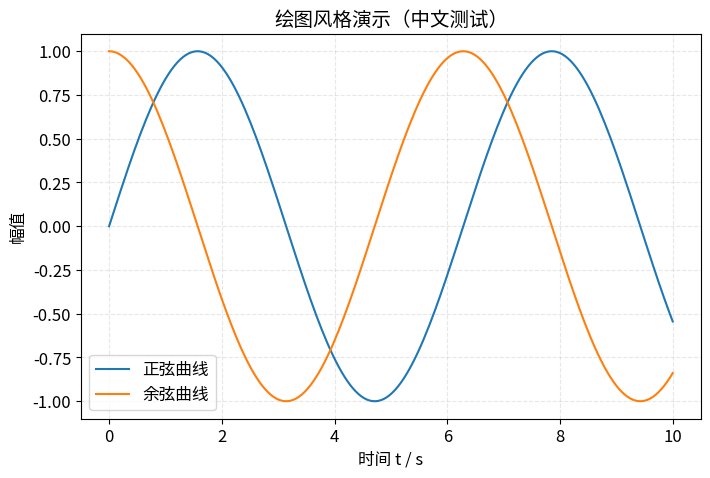

Write the Python code that produced this figure.
"""论文级绘图模板：中文字体 + 统一风格 + 高分辨率导出。

用法：
    from code.common.plotting import setup_style, save_fig
    setup_style()
    fig, ax = plt.subplots()
    ax.plot(...)
    save_fig(fig, "figures/q1_result.png")

赛时只需 import + setup_style()，所有图风格统一、可直接进论文。
"""
from __future__ import annotations

import os
import matplotlib
import matplotlib.pyplot as plt


def setup_style(font_size: int = 12) -> None:
    """设置全局绘图风格：中文显示、负号、字号、网格。

    自动尝试常见中文字体，找不到则提示（图仍能出，中文可能变方框）。
    """
    # 按优先级尝试系统中常见的中文字体
    candidates = [
        "PingFang SC",      # macOS
        "Songti SC",        # macOS 宋体
        "Microsoft YaHei",  # Windows 微软雅黑
        "SimHei",           # Windows 黑体
        "WenQuanYi Zen Hei",  # Linux
        "Noto Sans CJK SC",
    ]
    available = {f.name for f in matplotlib.font_manager.fontManager.ttflist}
    chosen = next((c for c in candidates if c in available), None)
    if chosen:
        plt.rcParams["font.sans-serif"] = [chosen]
    else:
        print("[plotting] 未找到中文字体，中文可能显示为方框。"
              "可手动设置 plt.rcParams['font.sans-serif']。")

    plt.rcParams.update({
        "axes.unicode_minus": False,   # 正常显示负号
        "font.size": font_size,
        "axes.titlesize": font_size + 2,
        "axes.labelsize": font_size,
        "axes.grid": True,
        "grid.alpha": 0.3,
        "grid.linestyle": "--",
        "figure.figsize": (8, 5),
        "figure.dpi": 110,
        "savefig.dpi": 300,            # 论文配图 ≥300 dpi
        "savefig.bbox": "tight",
    })


def save_fig(fig, path: str) -> str:
    """保存图到指定路径（自动建目录），返回路径。"""
    os.makedirs(os.path.dirname(path) or ".", exist_ok=True)
    fig.savefig(path)
    print(f"[plotting] 已保存: {path}")
    return path


if __name__ == "__main__":
    import numpy as np
    setup_style()
    x = np.linspace(0, 10, 200)
    fig, ax = plt.subplots()
    ax.plot(x, np.sin(x), label="正弦曲线")
    ax.plot(x, np.cos(x), label="余弦曲线")
    ax.set_xlabel("时间 t / s")
    ax.set_ylabel("幅值")
    ax.set_title("绘图风格演示（中文测试）")
    ax.legend()
    save_fig(fig, "figures/_demo_plotting.png")
